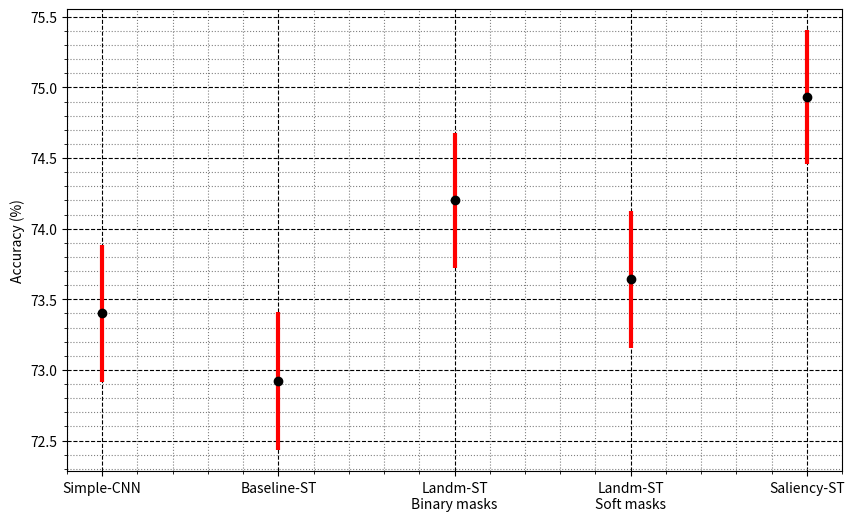

Python code for this plot: (Note: this script raises an exception after producing the figure.)
import pandas as pd
import numpy as np
import matplotlib.pyplot as plt
from matplotlib.ticker import (AutoMinorLocator, MultipleLocator)


def compare_models(accuracies, name_models, N_samples, title="", figsize=(8,5)):
    x = range(len(accuracies))
    y = accuracies
    dy = []
    for i_model in range(len(accuracies)):
        CI = calculate_CI(accuracies[i_model], N_samples)
        dy.append(CI)
        print("CI: ", str(CI))

    fig, ax = plt.subplots(figsize=figsize) #figsize=(13,10)
    plt.errorbar(x, y, yerr=dy, fmt='o', color='black',
                 ecolor='red', elinewidth=3, capsize=0)
    #plt.xlabel("Models")
    plt.ylabel("Accuracy (%)")

    # Change major ticks to show every 20.
    ax.xaxis.set_major_locator(MultipleLocator(0.5))
    ax.yaxis.set_major_locator(MultipleLocator(0.5))

    # Change minor ticks to show every 5. (20/4 = 5)
    ax.xaxis.set_minor_locator(AutoMinorLocator(5))
    ax.yaxis.set_minor_locator(AutoMinorLocator(5))

    ax.minorticks_on()
    ax.grid(which='major', color='black', linestyle='--')
    ax.grid(which='minor', color='gray', linestyle=':')

    # Set number of ticks for x-axis
    ax.set_xticks(x)
    # Set ticks labels for x-axis
    ax.set_xticklabels(name_models, rotation='0')

    ax.grid(b=True, which='major',axis="both", color='k', linestyle='--', linewidth=0.5)
    plt.title(title)
    plt.show()

def calculate_CI(accuracy, N_samples):
    return 1.96*np.sqrt((accuracy*(100-accuracy))/N_samples)


if __name__ == '__main__':
    #FER2013 - 5CV - polarity:
    # N_samples = 27557
    # accuracies = [70.72, 71.20, 71.90]
    # name_models = ["Original\n48x48", "Original+Landmarks\n48x48",  "Original+Saliency\n48x48"]
    # title = "FER2013 - 5CV of 27.557 imgs - polarity"
    # compare_models(accuracies, name_models, N_samples, title=title)
    # FER2013 - 5CV - polarity TL:
    # N_samples = 27557
    # accuracies = [70.02,70.52,69.25,71.89]
    # name_models = ["Baseline\n48x48","Original\n48x48", "Original+Landmarks\n48x48", "Original+Saliency\n48x48"]
    # title = "FER2013 - 5CV of 27.557 imgs - polarity - Transfer Learning"
    #NO TRANSFER LEARNING
    N_samples = 31885
    accuracies = [73.40,72.92,74.20,73.64,74.93]
    name_models = ["Simple-CNN","Baseline-ST", "Landm-ST\nBinary masks","Landm-ST\nSoft masks", "Saliency-ST"]

    title = "FER2013 - 5CV of 31.885 imgs - NO Transfer Learning"
    figsize=(10,6)
    # YES TRANSFER LEARNING
    # N_samples = 31885
    # accuracies = [70.18, 71.35, 72.56, 71.99, 72.37]  # 70.78,71.74,71.57,71.46
    # name_models = ["Simple-CNN", "Baseline-ST", "Landm-ST\nbinary masks", "Landm-ST\nSoft masks", "Saliency-ST"]
    #
    # title = "FER2013 - 5CV of 31.885 imgs - Transfer Learning"
    # figsize = (10, 6)
    #
    # # "TL-Baseline","TL-Original", "TL-Landm","TL-Landm\nSoft(L2)", "TL-Saliency"]
    #
    #BOTH:
    # N_samples = 31885
    # accuracies = [73.40,72.92,74.20,73.64,74.93,
    #               ]
    # name_models = ["Simple-CNN","Baseline-ST", "Landm-ST\nBinary masks","Landm-ST\nSoft masks", "Saliency-ST",
    #                "TL-Simple-CNN","TL-Baseline-ST", "TL-Landm-ST\nBinary masks","TL-Landm-ST\nSoft masks", "TL-Saliency-ST"]
    #
    # title = "FER2013 - 5CV of 31.885 imgs"
    # figsize=(10,6)



    # N_samples = 325239
    # accuracies = [69.54,70.07,70.57,70.03, 69.31, 67.67, 69.31, 70.62]
    # name_models = ["Baseline","ST-Original", "ST-Landmarks",
    #                "ST-Soft\nLandmarks L2","Collage\nLand","Collage\nSoft L2",
    #                "ST-Dilation","ST-Saliency"]
    # figsize = (10, 6)
    # title = "AffectNet - 5CV of 325.239 imgs"


    compare_models(accuracies, name_models, N_samples, title=title, figsize=figsize)
    # FER ALL:
    # accuracies = [70.72, 71.20, 71.90, 72.26, 72.26, 74.26]
    # name_models = ["Original\n48x48", "Original+Landmarks\n48x48",  "Original+Saliency\n48x48",
    #                "Original\n48x48-TL", "Original+Landmarks\n48x48-TL", "Original+Saliency\n48x48-TL"]
    # title = "FER2013 - 5CV of 27.557 imgs - polarity - ALL"
    # compare_models(accuracies, name_models, N_samples, title=title)
